Run: headless pygame with SDL's dummy video driver; simulated clock (each Clock.tick advances the game by its frame time, no real sleeping); random seed 0; keys injected as events and as key.get_pressed() state; no mouse input.
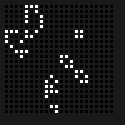
Frame 1 of 4 · flips 1–60 · no input
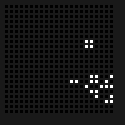
Frame 2 of 4 · flips 61–180 · tapped SPACE, RETURN · held RIGHT (→), D
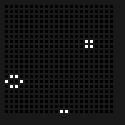
Frame 3 of 4 · flips 181–300 · held DOWN (↓), S
Frame 4 of 4 · flips 301–420 · held LEFT (←), A, UP (↑), W · screen unchanged from frame 3, image omitted

The pygame program that drew these frames:

import pygame, random
import sys
import random
# Define some colors and other constants
BLACK = (0, 0, 0)
WHITE = (255, 255, 255)
GRAY = (25, 25, 25)
starting_margins = 5
square_size_w_padding = 5
border = 2
#### RECCOMMENDED MAX = 45
num_squares = 23 if len(sys.argv) == 1 else int(sys.argv[1])
WIN_SIZE =  square_size_w_padding * num_squares
curr_states =[ [random.randint(0,1)  for n in range(num_squares)] for i in range(num_squares)]
# for i in curr_states:
#     print (i)
next_states = [[0 for n in range(num_squares)] for i in range(num_squares)]
pygame.init()
# Set the width and height of the screen [width, height]
size = (WIN_SIZE + (2 * starting_margins), WIN_SIZE + (2 * starting_margins))
screen = pygame.display.set_mode(size)
# Add a title
pygame.display.set_caption("Littleton's Game of Life")
# Loop until the user clicks the close button.
done = False
# Used to manage how fast the screen updates
clock = pygame.time.Clock()
# -------- Main Program Loop -----------
while not done:
    # --- Main event loop
    for event in pygame.event.get():
        if event.type == pygame.QUIT:
            done = True
    # --- Game logic should go here
    # Any live cell with fewer than two live neighbours dies, as if by underpopulation.
    # Any live cell with two or three live neighbours lives on to the next generation.
    # Any live cell with more than three live neighbours dies, as if by overpopulation.
    # Any dead cell with exactly three live neighbours becomes a live cell, as if by reproduction.
    #3. WORK ON RULES THAT 1) LOOK AT ALL NEIGHBORS, 2) SAVE THE NEW STATE IN NEXT_STATES[]
    locals=[-1, 0, 1]
    for i in range(len(curr_states)):
        for node in range(len(curr_states[i])):
            count = 0
            for j in locals:
                for k in locals:
                    if i + j >= 0 and i + j < num_squares and node + k >= 0 and node + k < num_squares and curr_states[(i + j)][(node + k)] == 1:
                        count += 1
            if curr_states[i][node] == 1:
                count -= 1
                if count < 2 or count > 3:
                    next_states[i][node] = 0
                else:
                    next_states[i][node] = 1
            else:
                if count == 3:
                    next_states[i][node] = 1
                else:
                    next_states[i][node] = 0
            # print(curr_states[i][node],  count,  next_states[i][node])
    for i in range(len(next_states)):
        for node in range(len(next_states[i])):
            curr_states[i][node] = next_states[i][node]
    # print("----------------NEW STATE------------------")
    # for i in curr_states:
    #     print(i)
    # --- Screen-clearing code goes here
    # Here, we clear the screen to gray. Don't put other drawing commands
    # above this, or they will be erased with this command.
    screen.fill(GRAY)
    # --- Drawing code should go here
    x= starting_margins
    # curr_index = 0
    while x < WIN_SIZE:
        y= starting_margins
        while y < WIN_SIZE:
            # 2 draw based IN CURR_STATES
            COLOR = BLACK if curr_states[int((x - starting_margins)/square_size_w_padding)][int((y-starting_margins)/square_size_w_padding)] == 0 else WHITE
            # 4 Draw based on values in next_states
            pygame.draw.rect(screen, COLOR, pygame.Rect(x, y, (square_size_w_padding - border), (square_size_w_padding - border)) )
            y += square_size_w_padding
        x += square_size_w_padding
    # --- Go ahead and update the screen with what we've drawn.
    pygame.display.flip()
    # --- Limit to 5 frames per second
    clock.tick(5)
# Close the window and quit.
pygame.quit()
